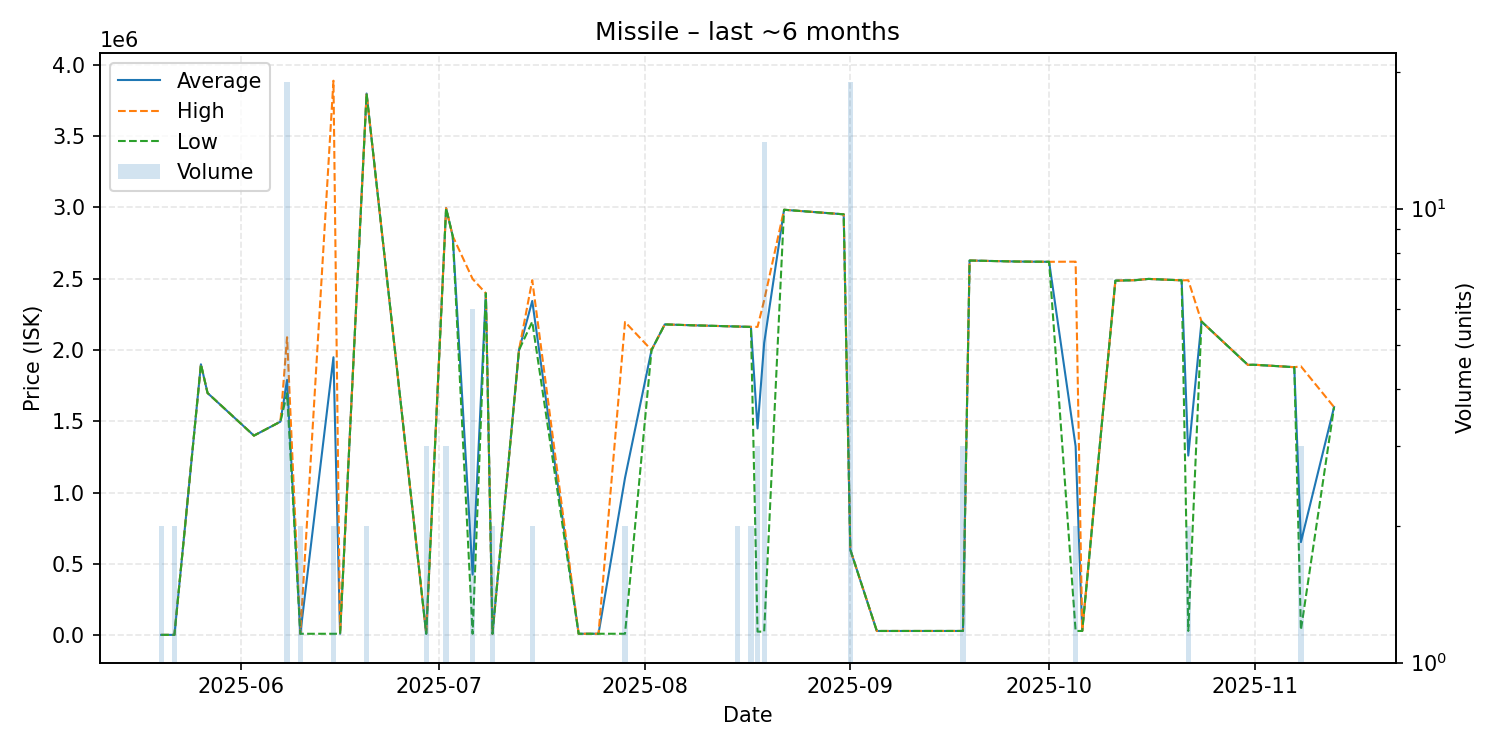

The data file committed next to this chart (first rows):
date, average, highest, lowest, order_count, volume
2025-05-20, 2669, 2669, 2669, 1, 2
2025-05-22, 2670, 2670, 2670, 2, 2
2025-05-26, 1900000, 1900000, 1900000, 1, 1
2025-05-27, 1699000, 1699000, 1699000, 1, 1
2025-06-03, 1400000, 1400000, 1400000, 1, 1
2025-06-07, 1498000, 1498000, 1498000, 1, 1
2025-06-08, 1790895, 2090000, 1698000, 8, 19
2025-06-10, 10380, 10380, 10380, 1, 2
2025-06-15, 1949700, 3889000, 10400, 2, 2
2025-06-16, 10400, 10400, 10400, 1, 1
2025-06-20, 3799000, 3799000, 3799000, 2, 2
2025-06-29, 10490, 10490, 10490, 1, 3
2025-07-02, 2995000, 2995000, 2995000, 3, 3
2025-07-03, 2799000, 2799000, 2799000, 1, 1
2025-07-06, 425275, 2499000, 10530, 2, 6
2025-07-08, 2398000, 2398000, 2398000, 1, 1
2025-07-09, 10540, 10540, 10540, 1, 2
2025-07-13, 2000000, 2000000, 2000000, 1, 1
2025-07-15, 2344500, 2490000, 2199000, 2, 2
2025-07-22, 10530, 10530, 10530, 1, 1
2025-07-24, 10530, 10530, 10530, 1, 1
2025-07-25, 10530, 10530, 10530, 1, 1
2025-07-29, 1103765, 2197000, 10530, 2, 2
2025-08-02, 2000000, 2000000, 2000000, 1, 1
2025-08-04, 2180000, 2180000, 2180000, 1, 1
2025-08-08, 2174000, 2174000, 2174000, 1, 1
2025-08-15, 2165000, 2165000, 2165000, 2, 2
2025-08-17, 2162500, 2163000, 2162000, 2, 2
2025-08-18, 1450177, 2162500, 25530, 3, 3
2025-08-19, 2049716, 2349500, 25010, 7, 14
2025-08-22, 2984000, 2984000, 2984000, 1, 1
2025-08-31, 2952000, 2952000, 2952000, 1, 1
2025-09-01, 599800, 599800, 599800, 1, 19
2025-09-05, 30000, 30000, 30000, 1, 1
2025-09-18, 30120, 30120, 30120, 1, 3
2025-09-19, 2628000, 2628000, 2628000, 1, 1
2025-09-26, 2621000, 2621000, 2621000, 1, 1
2025-09-28, 2620000, 2620000, 2620000, 1, 1
2025-10-01, 2619000, 2619000, 2619000, 1, 1
2025-10-05, 1325050, 2620000, 30100, 2, 2
2025-10-06, 30100, 30100, 30100, 1, 1
2025-10-11, 2487000, 2487000, 2487000, 1, 1
2025-10-14, 2490000, 2490000, 2490000, 1, 1
2025-10-16, 2499000, 2499000, 2499000, 1, 1
2025-10-21, 2489000, 2489000, 2489000, 1, 1
2025-10-22, 1260115, 2490000, 30230, 2, 2
2025-10-24, 2200000, 2200000, 2200000, 1, 1
2025-10-31, 1896000, 1896000, 1896000, 1, 1
2025-11-01, 1897000, 1897000, 1897000, 1, 1
2025-11-07, 1880000, 1880000, 1880000, 1, 1
2025-11-08, 653360, 1886000, 37040, 2, 3
2025-11-13, 1600000, 1600000, 1600000, 1, 1
